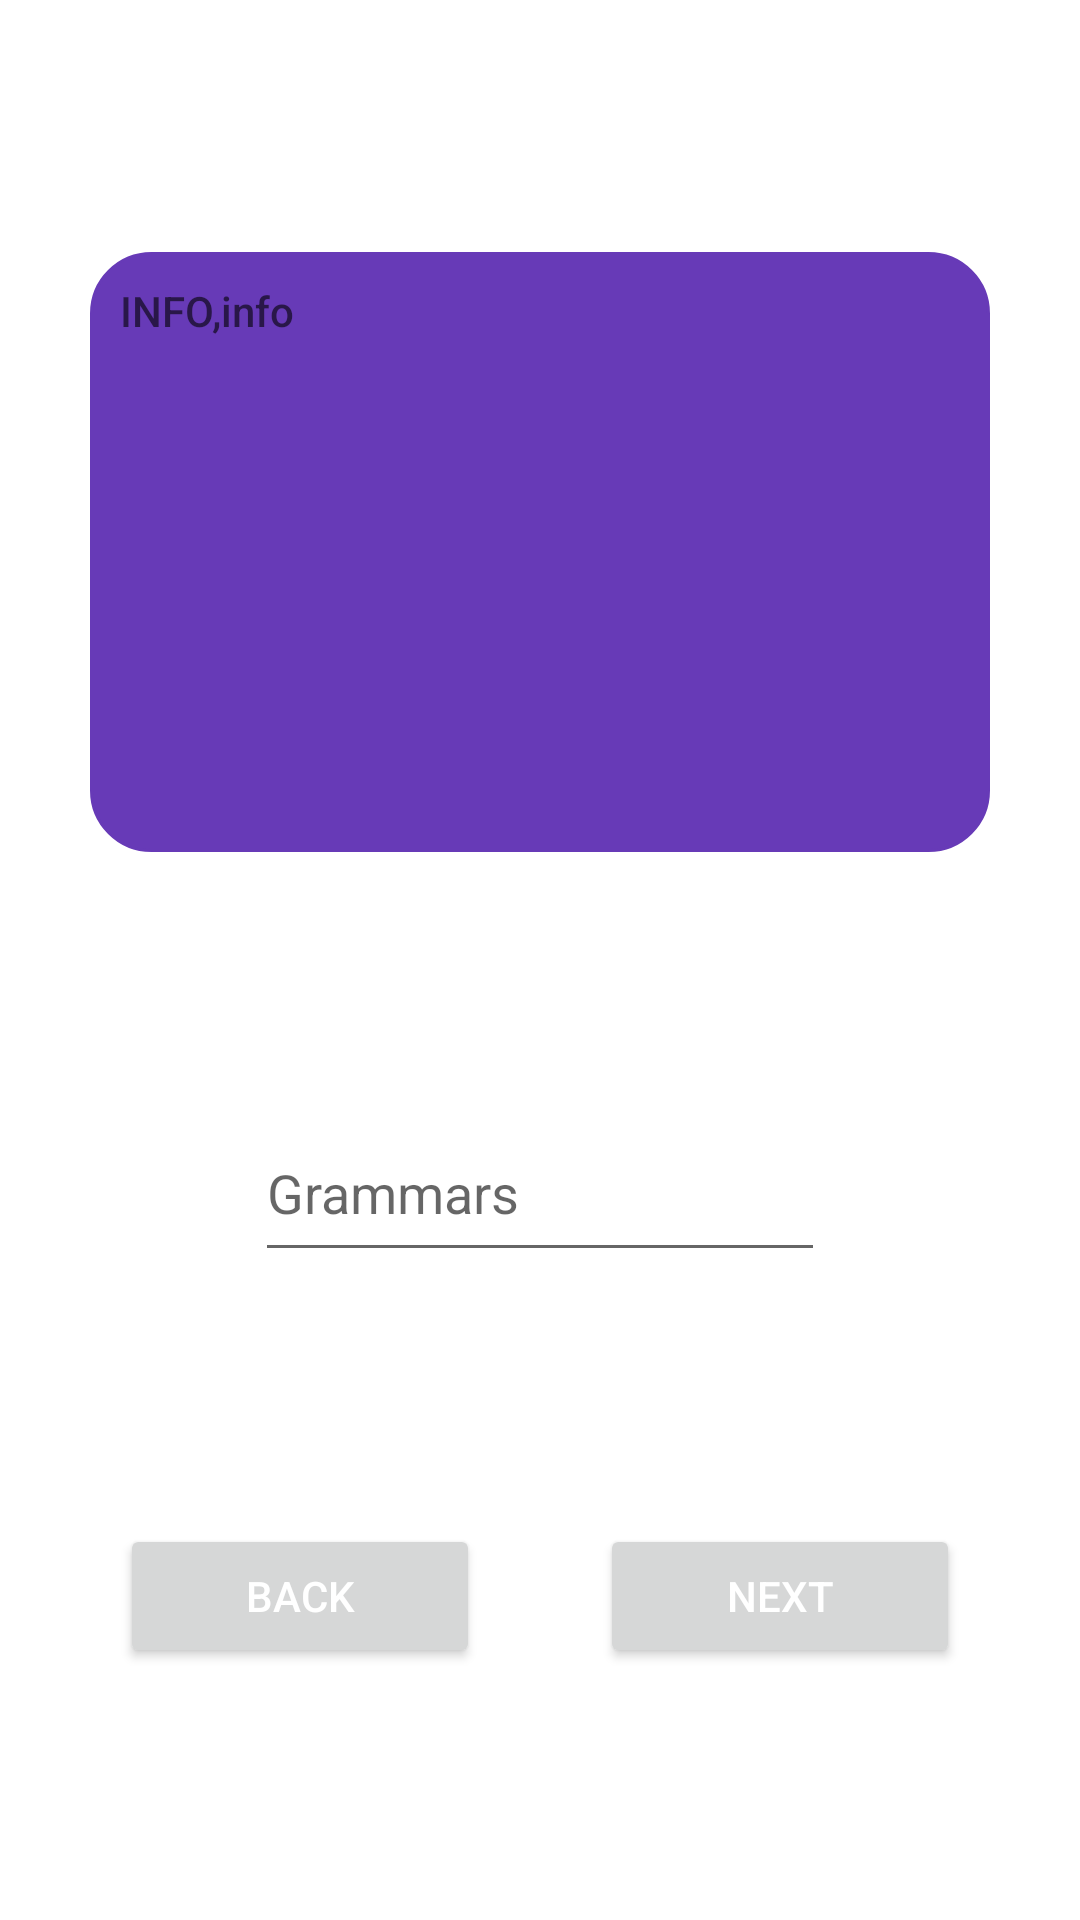

Layout XML and referenced resources for this Android screen:
<!-- AndroidManifest.xml: application theme Theme.DiabCalc -->
<!-- res/layout/activity_second.xml -->
<?xml version="1.0" encoding="utf-8"?>
<androidx.constraintlayout.widget.ConstraintLayout xmlns:android="http://schemas.android.com/apk/res/android"
    xmlns:app="http://schemas.android.com/apk/res-auto"
    xmlns:tools="http://schemas.android.com/tools"
    android:layout_width="match_parent"
    android:layout_height="match_parent"
    tools:context=".SecondActivity">

    <TextView
        android:id="@+id/info"
        android:layout_width="300dp"
        android:layout_height="200dp"
        android:fontFamily="sans-serif-medium"
        android:freezesText="false"
        android:gravity="start"
        android:hint="@string/info_info"
        android:background="@drawable/corner"
        app:layout_constraintBottom_toTopOf="@+id/grammars"
        app:layout_constraintEnd_toEndOf="parent"
        app:layout_constraintStart_toStartOf="parent"
        app:layout_constraintTop_toTopOf="parent" />

    <EditText
        android:id="@+id/grammars"
        android:layout_width="190dp"
        android:layout_height="56dp"
        android:hint="@string/grammars"
        android:importantForAutofill="no"
        android:inputType="numberDecimal"
        android:textColor="#757575"
        app:layout_constraintTop_toBottomOf="@+id/info"
        app:layout_constraintBottom_toTopOf="@+id/next"
        app:layout_constraintStart_toStartOf="parent"
        app:layout_constraintEnd_toEndOf="parent"
        tools:ignore="TextContrastCheck" />

    <Button
        android:id="@+id/next"
        android:layout_width="120dp"
        android:layout_height="wrap_content"
        android:text="@string/next"
        android:textColor="#FFFFFF"
        app:layout_constraintTop_toBottomOf="@+id/grammars"
        app:layout_constraintBottom_toBottomOf="parent"
        app:layout_constraintStart_toEndOf="@+id/back"
        app:layout_constraintEnd_toEndOf="parent"
        tools:ignore="MissingConstraints,TextContrastCheck" />

    <Button
        android:id="@+id/back"
        android:layout_width="120dp"
        android:layout_height="wrap_content"
        android:text="@string/back"
        android:textColor="#FFFFFF"
        app:layout_constraintTop_toBottomOf="@+id/grammars"
        app:layout_constraintBottom_toBottomOf="parent"
        app:layout_constraintStart_toStartOf="parent"
        app:layout_constraintEnd_toStartOf="@+id/next"
        tools:ignore="TextContrastCheck" />


</androidx.constraintlayout.widget.ConstraintLayout>
<!-- resources referenced by this layout -->
<resources>
  <!-- drawable corner (drawable) -->
  <?xml version="1.0" encoding="utf-8"?>
  <shape xmlns:android="http://schemas.android.com/apk/res/android" >
      <stroke
          android:width="1dp"
          android:color="@color/purple_1" />
  
      <solid android:color="@color/purple_1" />
  
      <padding
          android:left="10dp"
          android:right="10dp"
          android:bottom="10dp"
          android:top="10dp" />
  
      <corners android:radius="20dp" />
  </shape>
  <string name="back">Back</string>
  <string name="grammars">Grammars</string>
  <string name="info_info">INFO,info</string>
  <string name="next">Next</string>
  <style name="Theme.DiabCalc" parent="Theme.MaterialComponents.DayNight.DarkActionBar">
          
          <item name="colorPrimary">@color/cyan</item>
          <item name="colorPrimaryVariant">@color/darker_cyan</item>
          <item name="colorOnPrimary">@color/white</item>
          
          <item name="colorSecondary">@color/much_darker_cyan</item>
          <item name="colorSecondaryVariant">@color/gray</item>
          <item name="colorOnSecondary">@color/black</item>
          
          <item name="android:statusBarColor" tools:targetApi="l">?attr/colorPrimaryVariant</item>
          
      </style>
  <color name="purple_1">#673AB7</color>
  <color name="cyan">#3DBFDC</color>
  <color name="darker_cyan">#3D85DC</color>
  <color name="white">#FFFFFFFF</color>
  <color name="much_darker_cyan">#3F53B5</color>
  <color name="gray">#757575</color>
  <color name="black">#FF000000</color>
</resources>
